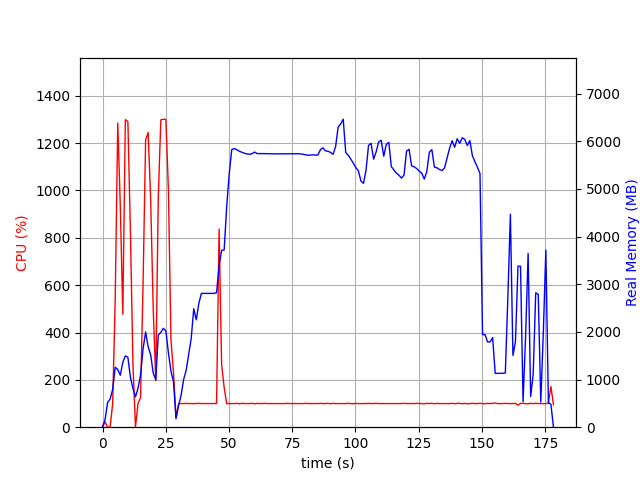

The data file committed next to this chart (first rows):
elapsed_time, nproc, cpu, mem_real, mem_virtual
4.363059997558594e-05, 2, 0.0, 9.66, 37.4
1.001, 7, 23.0, 164.5, 524.3
2.003, 3, 0.0, 517.5, 1363
3.005, 3, 0.0, 592, 1504
4.006, 3, 100.8, 794.1, 1764
5.008, 3, 538.9, 1259, 2305
6.01, 3, 1285, 1210, 2197
7.011, 3, 938.4, 1090, 2288
8.013, 3, 477.0, 1361, 2460
9.015, 3, 1299, 1496, 2556
10.02, 3, 1291, 1467, 2580
11.02, 3, 827.2, 1050, 2625
12.02, 3, 263.6, 811.8, 2625
13.02, 3, 1.0, 637.6, 1707
14.02, 3, 99.8, 817.3, 1975
15.03, 3, 124.8, 1093, 2193
16.03, 3, 610.8, 1644, 2972
17.03, 3, 1214, 1998, 3385
18.03, 3, 1245, 1688, 2928
19.03, 3, 959.3, 1516, 3084
20.04, 3, 500.2, 1137, 3200
21.04, 3, 196.7, 996, 3244
22.04, 3, 972.0, 1933, 3443
23.04, 3, 1298, 1992, 3443
24.04, 3, 1301, 2075, 3515
25.05, 3, 1300, 2020, 3539
26.05, 3, 1002, 1561, 3631
27.05, 3, 369.3, 1176, 3683
28.05, 3, 230.6, 953.1, 3683
29.05, 2, 39.9, 179.2, 8394374
30.06, 2, 99.8, 450.3, 8395494
31.06, 2, 99.9, 666.8, 8396782
32.06, 2, 99.8, 1003, 8396782
33.06, 2, 100.8, 1193, 8399342
34.06, 2, 99.8, 1533, 8399342
35.06, 2, 99.8, 1867, 8399342
36.07, 2, 99.8, 2486, 8404472
37.07, 2, 99.8, 2254, 8404472
38.07, 2, 100.9, 2596, 8404472
39.07, 2, 99.9, 2808, 8403960
40.07, 2, 99.9, 2808, 8403960
41.07, 2, 99.8, 2808, 8403960
42.07, 2, 99.9, 2808, 8403960
43.08, 2, 99.8, 2808, 8403960
44.08, 2, 99.8, 2808, 8403960
45.08, 2, 100.9, 2824, 8404485
46.08, 2, 836.6, 3387, 8405980
47.08, 2, 263.6, 3710, 8406394
48.08, 2, 167.7, 3720, 8406446
49.08, 2, 99.8, 4631, 8407284
50.09, 2, 99.9, 5317, 8407860
51.09, 2, 99.9, 5826, 8408692
52.09, 2, 99.8, 5846, 8408692
53.09, 2, 100.9, 5823, 8408692
54.09, 2, 98.8, 5791, 8408692
55.09, 2, 100.9, 5770, 8408692
56.1, 2, 99.8, 5748, 8408692
57.1, 2, 99.8, 5735, 8408692
58.1, 2, 99.9, 5728, 8408692
59.1, 2, 100.9, 5738, 8408692
... 119 more rows
